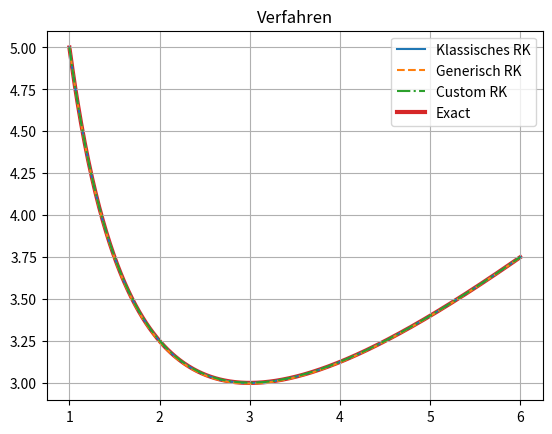
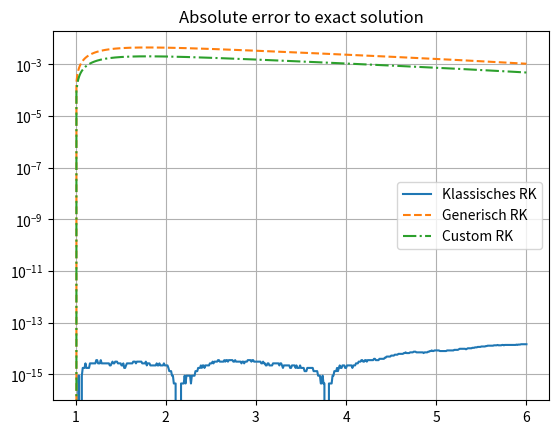

Reproduce these figures in Python, in order.
import numpy as np
import matplotlib.pyplot as plt

"""
=======================================================================================================================
INPUT
=======================================================================================================================
"""


def f(x, y):
    return 1. - y / x


def y_exact(x):
    return (x / 2.0) + 9.0 / (2.0 * x)


# region Data for general values
showClassicRK = 1  # 0 = no, 1 = yes
showGenericRK = 1  # 0 = no, 1 = yes
showCustomRK = 1  # 0 = no, 1 = yes

# Data for Runge-Kutta-Verfahren
a = 1
b = 6
y0 = 5
x0 = 1
h = 0.01
# h = ((b - a) * 1.0) / n
# endregion

# region Data for generic Runge-Kutta-Verfahren (Generisches Verfahren)
aGenericRK = np.array([
    [0, 0, 0, 0],
    [0.5, 0, 0, 0],
    [0.0, 0.5, 0, 0],
    [0.0, 0.0, 1, 0]
], dtype=np.float64)
bGenericRK = np.array([1 / 6, 1 / 3, 1 / 3, 1 / 6], dtype=np.float64)
cGenericRK = np.array([0, 0.5, 0.5, 1], dtype=np.float64)
stepsGenericRK: int = 4
coeffGenericRK: float = 1
# endregion

# region Data for west-coast-custom Runge-Kutta-Verfahren (get data from Aufgabenstellung)
aCustomRK = np.array([
    [0, 0, 0, 0],
    [0.25, 0, 0, 0],
    [0.5, 0.5, 0, 0],
    [0.75, 0.75, 0.75, 0]
], dtype=np.float64)
bCustomRK = np.array([1 / 10, 4 / 10, 4 / 10, 1 / 10], dtype=np.float64)
cCustomRK = np.array([0.25, 0.5, 0.5, 0.75], dtype=np.float64)
stepsCustomRK: int = 4
coeffCustomRK: float = 1
# endregion


"""
=======================================================================================================================
"""

# region Data for classic Runge-Kutta-Verfahren
aClassicRK = np.array([
    [0, 0, 0, 0],
    [0.5, 0, 0, 0],
    [0.0, 0.5, 0, 0],
    [0.0, 0.0, 1, 0]
], dtype=np.float64)
bClassicRK = np.array([1, 2, 2, 1], dtype=np.float64)
cClassicRK = np.array([0, 0.5, 0.5, 1], dtype=np.float64)
stepsClassicRK: int = 4
coeffClassicRK: float = 1 / 6
# endregion

if showClassicRK == 0 and showGenericRK == 0 and showCustomRK == 0:
    raise Exception('No Runge-Kutta-Verfahren selected!')


def generate_Butcher_Tableau(coeffA: np.array, coeffB: np.array, coeffC: np.array, coeffS: int):
    butcherMatrix = coeffA.copy()
    butcherMatrix = np.c_[np.zeros(coeffS), butcherMatrix]
    butcherMatrix = np.r_[butcherMatrix, np.zeros((1, np.shape(butcherMatrix)[1]))]

    butcherMatrix[-1, :] = np.insert(coeffB, 0, 0, axis=0)

    butcherMatrix[:, 0] = np.append(coeffC, 0)

    print(butcherMatrix, flush=False)
    return butcherMatrix


def interpolate_runge_kutta_classic(f: callable, x: np.ndarray, h: float, y0: float, x0: float):
    y = np.full(x.shape[0], 0, dtype=np.float64)
    xData = np.full(x.shape[0], 0, dtype=np.float64)
    y[0] = y0
    xData[0] = x0
    print(f'Klassisches Runge-Kutta-Verfahren:')

    for i in range(xData.shape[0] - 1):
        k1 = f(xData[i] + cClassicRK[0] * h, y[i])
        k2 = f(xData[i] + cClassicRK[1] * h, y[i] + h * (aClassicRK[1, 0] * k1))
        k3 = f(xData[i] + cClassicRK[2] * h, y[i] + h * (aClassicRK[2, 0] * k1 + aClassicRK[2, 1] * k2))
        k4 = f(xData[i] + cClassicRK[3] * h,
               y[i] + h * (aClassicRK[3, 0] * k1 + aClassicRK[3, 1] * k2 + aClassicRK[3, 2] * k3))
        xData[i + 1] = xData[i] + h
        y[i + 1] = y[i] + h * coeffClassicRK * (
                    bClassicRK[0] * k1 + bClassicRK[1] * k2 + bClassicRK[2] * k3 + bClassicRK[3] * k4)

        print(f'k1 = f(x{[i]} + {cClassicRK[0]}*{h}, y{[i]}) = f({xData[i] + cClassicRK[0] * h}, {y[i]}) = {k1}')
        print(
            f'k2 = f(x{[i]} + {cClassicRK[1]}*{h}, y{[i]} + {h} * {aClassicRK[1][0]} * {k1}) = f({xData[i] + cClassicRK[1] * h}, {y[i] + h * aClassicRK[1][0] * k1}) = {k2}')
        print(
            f'k3 = f(x{[i]} + {cClassicRK[2]}*{h}, y{[i]} + {h} * ({aClassicRK[2][0]} * {k1} + {aClassicRK[2][1]} * {k2}) = f({xData[i] + cClassicRK[2] * h}, {y[i] + h * (aClassicRK[2][0] * k1 + aClassicRK[2][1] * k2)}) = {k3}')
        print(
            f'k4 = f(x{[i]} + {cClassicRK[3]}*{h}, y{[i]} + {h} * ({aClassicRK[3][0]} * {k1} + {aClassicRK[3][1]} * {k2} + {aClassicRK[3][2]} * {k3}) = f({xData[i] + cClassicRK[3] * h}, {y[i] + h * (aClassicRK[3][0] * k1 + aClassicRK[3][1] * k2 + aClassicRK[3][2] * k3)}) = {k4}')
        print('')
        print(f'x[{i + 1}] = x[{i}] + h = {xData[i]} + {h} = {xData[i + 1]}')
        print(
            f'y[{i + 1}] = y[{i}] + h*{coeffClassicRK}*({bClassicRK[0]}*k1 + {bClassicRK[1]}*k2 + {bClassicRK[2]}*k3 + {bClassicRK[3]}k4)) = {y[i]} + {h}*{coeffClassicRK}*({k1} + {bClassicRK[1]}*{k2} + {bClassicRK[2]}*{k3} + {bClassicRK[3]}*{k4}) = {y[i + 1]}')
        print('=======================================================')

    print(f'Butcher-Tableau für Klassisches Runge-Kutta-Verfahren:')
    generate_Butcher_Tableau(aClassicRK, bClassicRK, cClassicRK, stepsClassicRK)
    return xData, y


def interpolate_runge_kutta_generic(f, x, h, y0, x0):
    y = np.full(x.shape[0], 0, dtype=np.float64)
    xData = np.full(x.shape[0], 0, dtype=np.float64)
    y[0] = y0
    xData[0] = x0

    print(f'Generic Runge-Kutta-Verfahren:')

    for i in range(xData.shape[0] - 1):
        k = np.full(stepsGenericRK, 0, dtype=np.float64)
        xData[i + 1] = xData[i] + h

        for n in range(stepsGenericRK):
            k[n] = f(xData[i] + (cGenericRK[n] * h), y[i] + h * np.sum([aGenericRK[n][m] * k[m] for m in range(n - 1)]))
            print(f'k{n} = f(x{[i]} + (c{n} * h), y{[i]} + h * ({n}-1)_∑_m=1(a_(n*m) * k_m))\n\t= {k[n]}')

        y[i + 1] = y[i] + h * coeffGenericRK * np.sum([bGenericRK[n] * k[n] for n in range(stepsGenericRK)])
        print('')

        print(f'x[{i + 1}] = x[{i}] + h = {xData[i]} + {h} = {xData[i + 1]}')
        print(f'y[{i + 1}] = y[{i}] + h * ({n}-1)_∑_n=1(b{n} * k{n})\n\t= {y[i + 1]}')

        print('-----Generic-------------------------------------------------')

    print(f'Butcher-Tableau für generic Verfahren:')
    generate_Butcher_Tableau(aGenericRK, bGenericRK, cGenericRK, stepsGenericRK)

    return xData, y


def interpolate_runge_kutta_custom(f, x, h, y0, x0):
    y = np.full(x.shape[0], 0, dtype=np.float64)
    xData = np.full(x.shape[0], 0, dtype=np.float64)
    xData[0] = x0
    y[0] = y0

    print(f'Custom Runge-Kutta-Verfahren:')
    for i in range(xData.shape[0] - 1):
        k1 = f(xData[i] + cCustomRK[0] * h, y[i])
        k2 = f(xData[i] + cCustomRK[1] * h, y[i] + h * (aCustomRK[1, 0] * k1))
        k3 = f(xData[i] + cCustomRK[2] * h, y[i] + h * (aCustomRK[2, 0] * k1 + aCustomRK[2, 1] * k2))
        k4 = f(xData[i] + cCustomRK[3] * h,
               y[i] + h * (aCustomRK[3, 0] * k1 + aCustomRK[3, 1] * k2 + aCustomRK[3, 2] * k3))
        xData[i + 1] = xData[i] + h
        y[i + 1] = y[i] + h * coeffCustomRK * (
                    bCustomRK[0] * k1 + bCustomRK[1] * k2 + bCustomRK[2] * k3 + bCustomRK[3] * k4)

        print(f'k1 = f(x{[i]} + {cCustomRK[0]}*{h}, y{[i]}) = f({xData[i] + cCustomRK[0] * h}, {y[i]}) = {k1}')
        print(
            f'k2 = f(x{[i]} + {cCustomRK[1]}*{h}, y{[i]} + {h} * {aCustomRK[1][0]} * {k1}) = f({xData[i] + cCustomRK[1] * h}, {y[i] + h * aCustomRK[1][0] * k1}) = {k2}')
        print(
            f'k3 = f(x{[i]} + {cCustomRK[2]}*{h}, y{[i]} + {h} * ({aCustomRK[2][0]} * {k1} + {aCustomRK[2][1]} * {k2}) = f({xData[i] + cCustomRK[2] * h}, {y[i] + h * (aCustomRK[2][0] * k1 + aCustomRK[2][1] * k2)}) = {k3}')
        print(
            f'k4 = f(x{[i]} + {cCustomRK[3]}*{h}, y{[i]} + {h} * ({aCustomRK[3][0]} * {k1} + {aCustomRK[3][1]} * {k2} + {aCustomRK[3][2]} * {k3}) = f({xData[i] + cCustomRK[3] * h}, {y[i] + h * (aCustomRK[3][0] * k1 + aCustomRK[3][1] * k2 + aCustomRK[3][2] * k3)}) = {k4}')
        print('')
        print(f'x[{i + 1}] = x[{i}] + h = {xData[i]} + {h} = {xData[i + 1]}')
        print(
            f'y[{i + 1}] = y[{i}] + h*{coeffCustomRK}*({bCustomRK[0]}*k1 + {bCustomRK[1]}*k2 + {bCustomRK[2]}*k3 + {bCustomRK[3]}k4)) = {y[i]} + {h}*{coeffCustomRK}*({k1} + {bCustomRK[1]}*{k2} + {bCustomRK[2]}*{k3} + {bCustomRK[3]}*{k4}) = {y[i + 1]}')
        print('=====Custom=================================================')

    print(f'Butcher-Tableau für custom Runge-Kutta-Verfahren:')
    generate_Butcher_Tableau(aCustomRK, bCustomRK, cCustomRK, stepsCustomRK)
    return xData, y


x_axis = np.arange(a, b + h, step=h, dtype=np.longdouble)

calculatedDataX = []
calculatedDataY = []
titleData = []

if showClassicRK == 1:
    x_classic, y_classic = interpolate_runge_kutta_classic(f, x_axis, h, y0, x0)
    calculatedDataX.append(x_classic)
    calculatedDataY.append(y_classic)
    titleData.append('Klassisches RK')

if showGenericRK == 1:
    x_generic, y_generic = interpolate_runge_kutta_generic(f, x_axis, h, y0, x0)
    calculatedDataX.append(x_generic)
    calculatedDataY.append(y_generic)
    titleData.append('Generisch RK')

if showCustomRK == 1:
    x_custom, y_custom = interpolate_runge_kutta_custom(f, x_axis, h, y0, x0)
    calculatedDataX.append(x_custom)
    calculatedDataY.append(y_custom)
    titleData.append('Custom RK')

lineStyles = ['-', '--', '-.', ':']

plt.figure(0)
plt.title("Verfahren")
for i in range(len(calculatedDataX)):
    plt.plot(calculatedDataX[i], calculatedDataY[i], linestyle=lineStyles[i % len(lineStyles)], label=titleData[i])
plt.plot(x_axis, y_exact(x_axis), linestyle='-', zorder=-10, linewidth=3.0, label='Exact')
plt.legend()
plt.grid()
plt.show()

plt.figure(1)
plt.title('Absolute error to exact solution')
# [redacted]
for i in range(len(calculatedDataX)):
    plt.semilogy(calculatedDataX[i], np.abs(calculatedDataY[i] - y_exact(calculatedDataX[i])), linestyle=lineStyles[i],
                 label=titleData[i])
plt.legend()
plt.grid()
plt.show()

# print('x = ' + str(x))
# print('y_c = ' + str(y_c))
# print('y_g = ' + str(y_g))
# print('y_u = ' + str(y_u))

# fds = scipy.integrate.RK45(f, a, b, y0, h)

exit()
